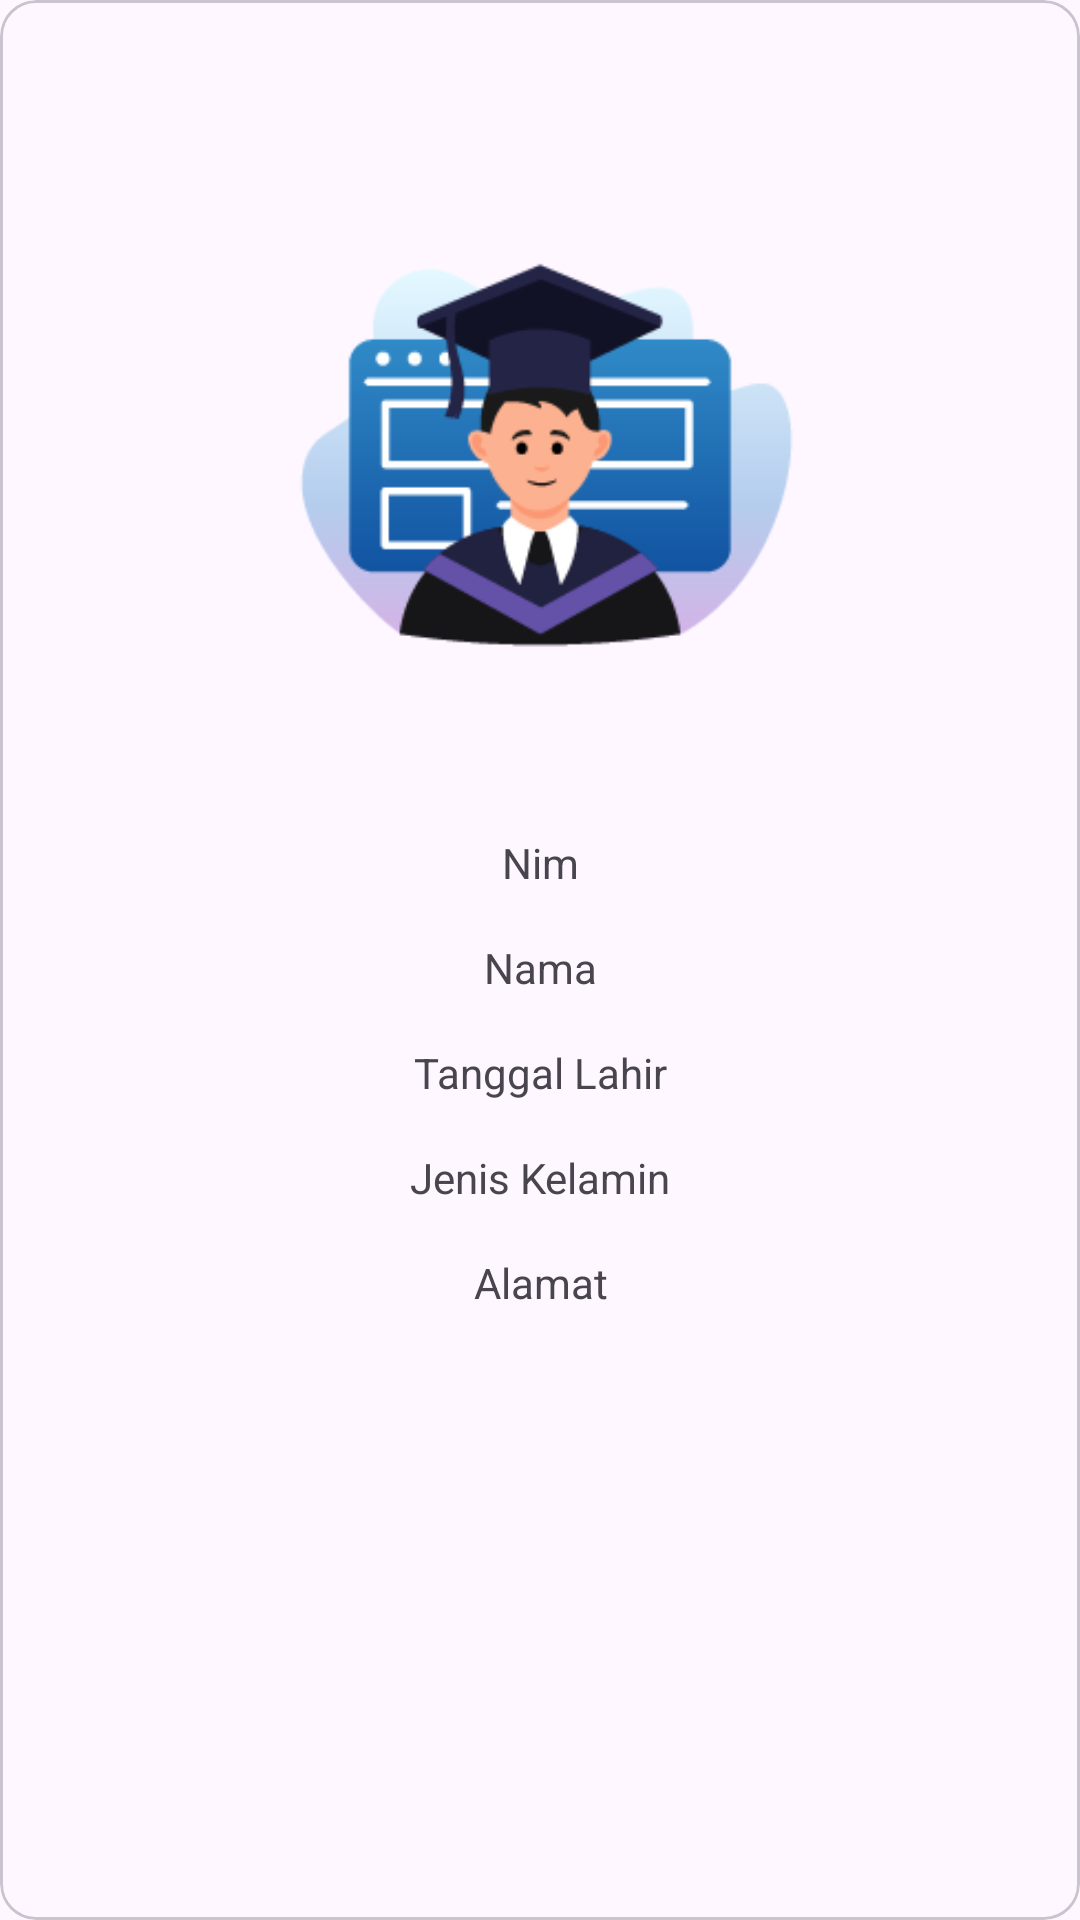

Here is an Android app screen rendered from its layout file. Give the layout XML and the strings, colors and styles it references.
<!-- AndroidManifest.xml: application theme Theme.UjiKompetensiApp -->
<!-- res/layout/activity_detail.xml -->
<?xml version="1.0" encoding="utf-8"?>
<com.google.android.material.card.MaterialCardView
    xmlns:android="http://schemas.android.com/apk/res/android"
    xmlns:app="http://schemas.android.com/apk/res-auto"
    xmlns:tools="http://schemas.android.com/tools"
    android:id="@+id/main"
    android:layout_width="match_parent"
    android:layout_height="wrap_content"
    android:layout_gravity="center"
    app:cardCornerRadius="12dp"
    android:layout_marginStart="8dp"
    android:layout_marginTop="4dp"
    android:layout_marginEnd="8dp"
    android:layout_marginBottom="4dp"
    tools:context=".ui.DetailActivity">

    <androidx.constraintlayout.widget.ConstraintLayout
        android:layout_width="match_parent"
        android:layout_height="wrap_content">


        <ImageView
            android:id="@+id/imageView6"
            android:layout_width="wrap_content"
            android:layout_height="wrap_content"
            android:layout_marginTop="32dp"
            app:layout_constraintEnd_toEndOf="parent"
            app:layout_constraintStart_toStartOf="parent"
            app:layout_constraintTop_toTopOf="parent"
            android:src="@drawable/mahasiswa2"/>

        <TextView
            android:id="@+id/tv_nim"
            android:layout_width="wrap_content"
            android:layout_height="wrap_content"
            android:layout_marginTop="16dp"
            android:text="Nim"
            app:layout_constraintEnd_toEndOf="@+id/imageView6"
            app:layout_constraintStart_toStartOf="@+id/imageView6"
            app:layout_constraintTop_toBottomOf="@+id/imageView6" />

        <TextView
            android:id="@+id/tv_nama"
            android:layout_width="wrap_content"
            android:layout_height="wrap_content"
            android:layout_marginTop="16dp"
            android:text="Nama"
            app:layout_constraintEnd_toEndOf="@+id/tv_nim"
            app:layout_constraintStart_toStartOf="@+id/tv_nim"
            app:layout_constraintTop_toBottomOf="@+id/tv_nim" />

        <TextView
            android:id="@+id/tv_tgl_lahir"
            android:layout_width="wrap_content"
            android:layout_height="wrap_content"
            android:layout_marginTop="16dp"
            android:text="Tanggal Lahir"
            app:layout_constraintEnd_toEndOf="@+id/tv_nama"
            app:layout_constraintStart_toStartOf="@+id/tv_nama"
            app:layout_constraintTop_toBottomOf="@+id/tv_nama" />

        <TextView
            android:id="@+id/tv_jk"
            android:layout_width="wrap_content"
            android:layout_height="wrap_content"
            android:layout_marginTop="16dp"
            android:text="Jenis Kelamin"
            app:layout_constraintEnd_toEndOf="@+id/tv_tgl_lahir"
            app:layout_constraintStart_toStartOf="@+id/tv_tgl_lahir"
            app:layout_constraintTop_toBottomOf="@+id/tv_tgl_lahir" />

        <TextView
            android:id="@+id/tv_alamat"
            android:layout_width="wrap_content"
            android:layout_height="wrap_content"
            android:layout_marginTop="16dp"
            android:text="Alamat"
            app:layout_constraintEnd_toEndOf="@+id/tv_jk"
            app:layout_constraintStart_toStartOf="@+id/tv_jk"
            app:layout_constraintTop_toBottomOf="@+id/tv_jk" />
    </androidx.constraintlayout.widget.ConstraintLayout>

</com.google.android.material.card.MaterialCardView>
<!-- resources referenced by this layout -->
<resources>
  <!-- drawable mahasiswa2: png bitmap (drawable, 13310 bytes) -->
  <style name="Theme.UjiKompetensiApp" parent="Base.Theme.UjiKompetensiApp" />
  <style name="Base.Theme.UjiKompetensiApp" parent="Theme.Material3.DayNight">
          
          
      </style>
</resources>
